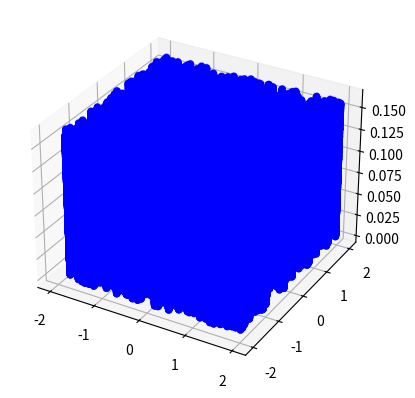

This chart was generated by the following Python code:
import numpy as np
import random
import math
from scipy.stats import mvn
import matplotlib.pyplot as plt

# parameters
input_size = 2
hidden_size = 2
output_size = 1
init_weight_range = 0.2
beta = 2.0
eta = 0.5

# data
# (x1, x2) -> y
r = 3.0
data_min_x1 = -2
data_min_x2 = -2
data_max_x1 = 2
data_max_x2 = 2

mu = np.matrix([0, 0])
sig = np.matrix([[1,0.01],[0.01,1]])

def data(x1, x2):
    datx = np.matrix([x1, x2])
    a = np.sqrt(np.linalg.det(sig)*(2*np.pi)**sig.ndim)
    b = np.linalg.det(-0.5*(datx-mu)*sig.I*(datx-mu).T)
    return [np.exp(b)/a]

print(data(0, 0))

# weights
w = np.zeros((hidden_size, input_size))     # input to hidden
v = np.zeros((output_size, hidden_size))    # hidden to output

# sample data
def make_sample_data(sample_n):
    ret_x, ret_y = [], []
    for i in range(sample_n):
        sample_x1 = random.uniform(data_min_x1, data_max_x1)
        sample_x2 = random.uniform(data_min_x2, data_max_x2)
        sample_y = data(sample_x1, sample_x2)
        ret_x.append([sample_x1, sample_x2])
        ret_y.append(sample_y)
    return ret_x, ret_y

def init_weights():
    for i in range(input_size):
        for j in range(hidden_size):
            w[j, i] = random.uniform(-init_weight_range/2, init_weight_range/2)

    for i in range(hidden_size):
        for j in range(output_size):
            v[j, i] = random.uniform(-init_weight_range/2, init_weight_range/2)

Y = np.zeros(hidden_size)
Z = np.zeros(output_size)
def forward_computation(X):
    for i in range(input_size):
        u = 0
        for j in range(hidden_size):
            u += w[j, i] * X[i]
        Y[j] = 1 / (1 + math.exp(-beta * u))    # u

    for i in range(hidden_size):
        s = 0
        for j in range(output_size):
            s += v[j, i] * Y[i]
        Z[j] = 1 / (1 + math.exp(-beta * s))    # s

    return Z

def back_propagate(samples_x, samples_y):
    for n in range(len(samples_x)):
        z = forward_computation(samples_x[n])
        t = data(samples_x[n][0], samples_x[n][1])
        for j in range(hidden_size):
            for k in range(output_size):
                v[k, j] += eta * (t[k] - Z[k]) * (Z[k] * (1 - Z[k])) * Y[j]
    
    err_total = 0
    for i in range(len(samples_x)):
        z = forward_computation(samples_x[n])
        t = data(samples_x[n][0], samples_x[n][1])

        for k in range(output_size):
            err_total += t[k] - Z[k]

        for i in range(input_size):
            for j in range(hidden_size):
                s = 0
                for k in range(output_size):
                    s += v[k, j] * (t[k] - Z[k]) * (Z[k] * (1 - Z[k]))
                w[j, i] += eta * s * (Y[j] * (1 - Y[j])) * samples_x[n][i]
    return err_total

init_weights()
samples_x, samples_y = make_sample_data(1000)

# train
for i in range(10):
    err_total = back_propagate(samples_x, samples_y)
    print("v = " + str(v))
    print("w = " + str(w))
    print("err total: " + str(err_total))
print("train done.")

# test
#test_data_x, test_data_y = make_sample_data(1000)

# show figures
plot_sample_x1 = [x[0] for x in samples_x]
plot_sample_x2 = [x[1] for x in samples_x]
plot_sample_y = [y for y in samples_y]

fig1 = plt.figure()
ax1 = fig1.add_subplot(projection='3d')
ax1.scatter(plot_sample_x1, plot_sample_x2, plot_sample_y, color='blue')

plt.show()

